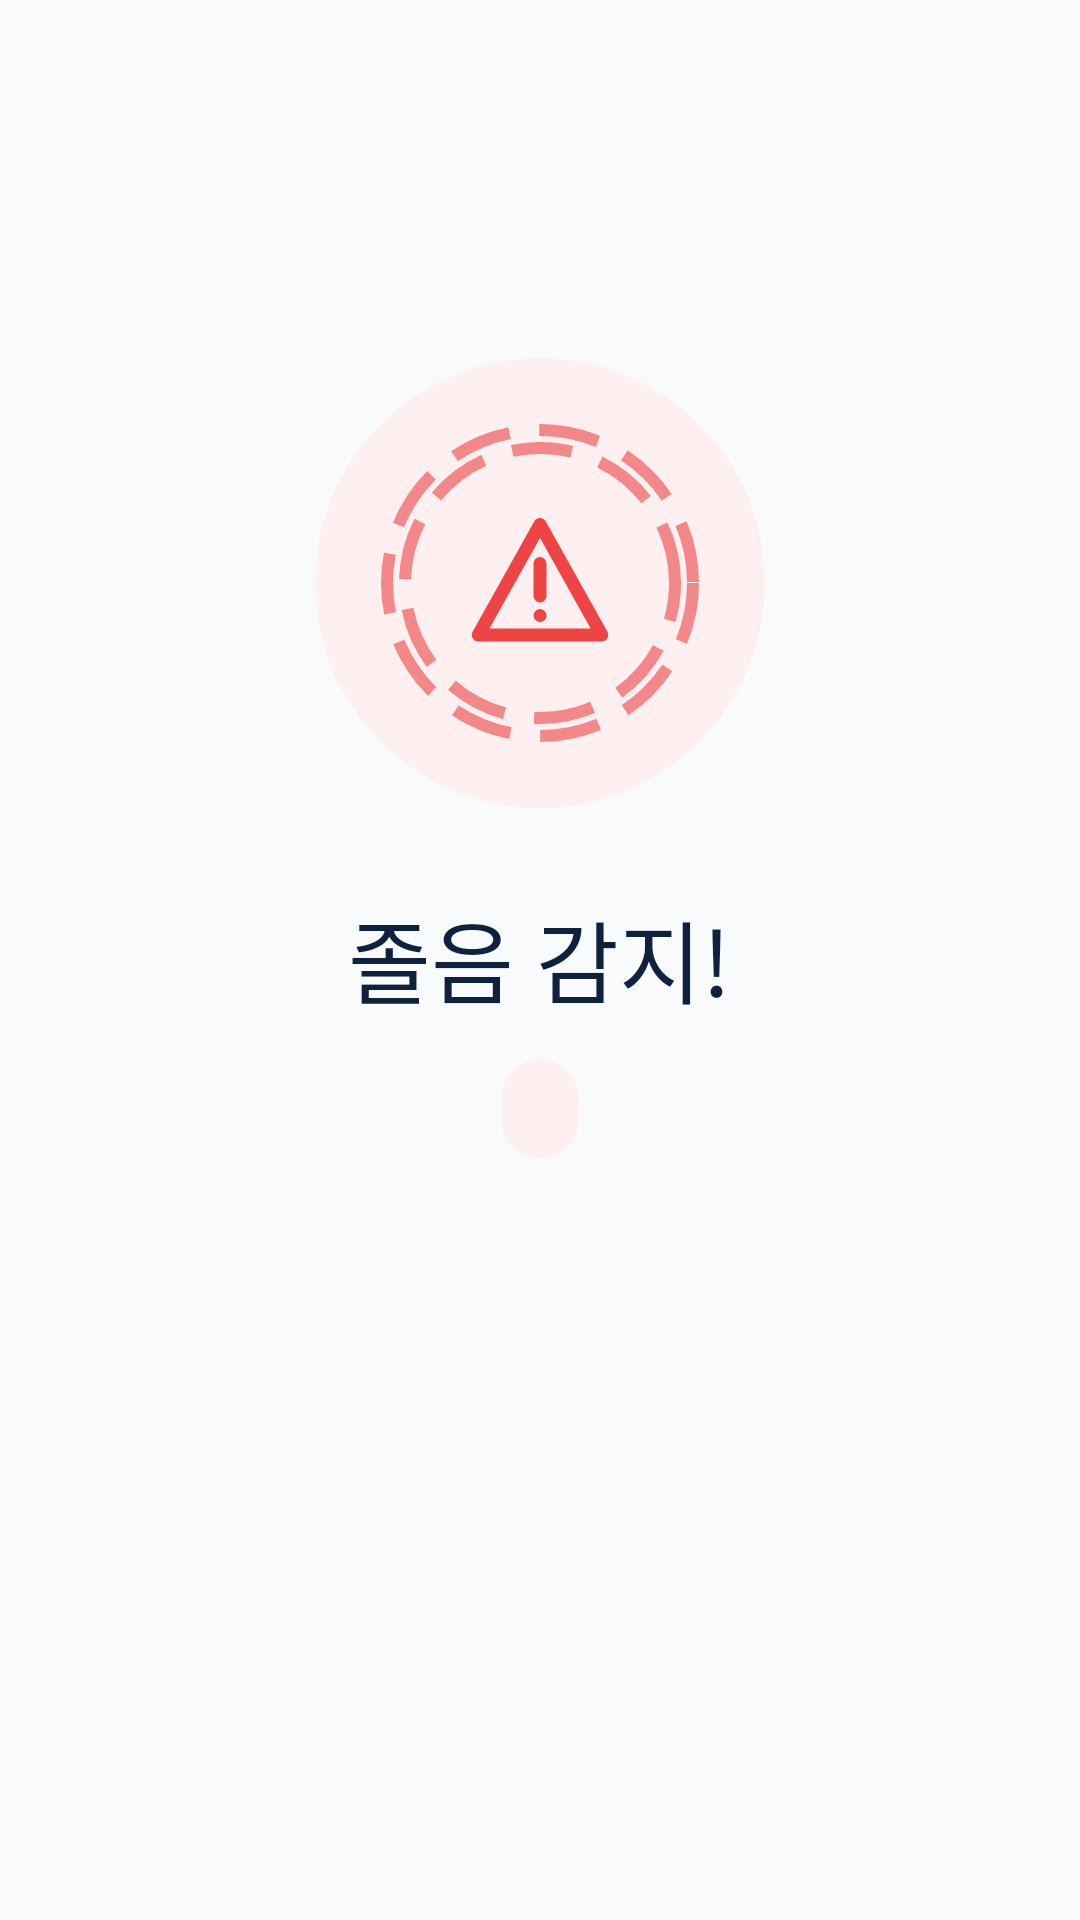

Layout XML and referenced resources for this Android screen:
<!-- AndroidManifest.xml: activity theme Theme.NSND.Alert -->
<!-- res/layout/activity_alert_overlay.xml -->
<?xml version="1.0" encoding="utf-8"?>
<androidx.constraintlayout.widget.ConstraintLayout xmlns:android="http://schemas.android.com/apk/res/android"
    xmlns:app="http://schemas.android.com/apk/res-auto"
    xmlns:tools="http://schemas.android.com/tools"
    android:layout_width="match_parent"
    android:layout_height="match_parent"
    android:background="@color/bg_primary"
    android:padding="24dp"
    tools:context=".ui.overlay.AlertOverlayActivity">

    
    <View
        android:id="@+id/viewStageTint"
        android:layout_width="0dp"
        android:layout_height="0dp"
        app:layout_constraintBottom_toBottomOf="parent"
        app:layout_constraintEnd_toEndOf="parent"
        app:layout_constraintStart_toStartOf="parent"
        app:layout_constraintTop_toTopOf="parent" />

    <View
        android:id="@+id/viewFlash"
        android:layout_width="0dp"
        android:layout_height="0dp"
        android:background="#18EF4444"
        android:visibility="gone"
        app:layout_constraintBottom_toBottomOf="parent"
        app:layout_constraintEnd_toEndOf="parent"
        app:layout_constraintStart_toStartOf="parent"
        app:layout_constraintTop_toTopOf="parent" />

    <androidx.core.widget.NestedScrollView
        android:layout_width="0dp"
        android:layout_height="0dp"
        android:fillViewport="true"
        android:overScrollMode="never"
        app:layout_constraintBottom_toTopOf="@id/layoutStageIndicator"
        app:layout_constraintEnd_toEndOf="parent"
        app:layout_constraintStart_toStartOf="parent"
        app:layout_constraintTop_toTopOf="parent">

        <LinearLayout
            android:id="@+id/layoutCenter"
            android:layout_width="match_parent"
            android:layout_height="match_parent"
            android:gravity="center"
            android:orientation="vertical"
            android:paddingVertical="24dp">

            <FrameLayout
                android:layout_width="150dp"
                android:layout_height="150dp"
                android:background="@drawable/bg_alert_icon_circle">

                <ImageView
                    android:id="@+id/ivRotatingRing"
                    android:layout_width="130dp"
                    android:layout_height="130dp"
                    android:layout_gravity="center"
                    android:contentDescription="경고 링"
                    android:src="@drawable/ic_warning_ring" />

                <ImageView
                    android:id="@+id/ivWarningIcon"
                    android:layout_width="52dp"
                    android:layout_height="52dp"
                    android:layout_gravity="center"
                    android:contentDescription="경고"
                    android:src="@drawable/ic_warning_triangle"
                    app:tint="@color/alert_red" />
            </FrameLayout>

            <TextView
                android:id="@+id/tvAlertTitle"
                android:layout_width="wrap_content"
                android:layout_height="wrap_content"
                android:layout_marginTop="28dp"
                android:fontFamily="sans-serif-medium"
                android:text="@string/alert_title"
                android:textColor="@color/text_primary"
                android:textSize="30sp" />

            <TextView
                android:id="@+id/tvAlertStage"
                android:accessibilityLiveRegion="polite"
                android:layout_width="wrap_content"
                android:layout_height="wrap_content"
                android:layout_marginTop="12dp"
                android:background="@drawable/bg_badge_danger"
                android:fontFamily="sans-serif-medium"
                android:paddingHorizontal="13dp"
                android:paddingVertical="7dp"
                android:textColor="@color/alert_red"
                android:textSize="14sp"
                tools:text="1단계 경보" />

            <TextView
                android:id="@+id/tvAlertDescription"
                android:layout_width="match_parent"
                android:layout_height="wrap_content"
                android:layout_marginTop="16dp"
                android:gravity="center"
                android:lineSpacingMultiplier="1.35"
                android:textColor="@color/text_secondary"
                android:textSize="15sp"
                tools:text="경보음이 울리고 있습니다" />
        </LinearLayout>
    </androidx.core.widget.NestedScrollView>

    <LinearLayout
        android:id="@+id/layoutStageIndicator"
        android:layout_width="match_parent"
        android:layout_height="wrap_content"
        android:gravity="center"
        android:orientation="horizontal"
        android:paddingHorizontal="8dp"
        android:paddingVertical="12dp"
        app:layout_constraintBottom_toTopOf="@id/btnDismiss"
        app:layout_constraintEnd_toEndOf="parent"
        app:layout_constraintStart_toStartOf="parent" />

    <Button
        android:id="@+id/btnDismiss"
        style="@style/Widget.NSND.Button.Primary"
        android:layout_width="0dp"
        android:layout_height="58dp"
        android:layout_marginTop="8dp"
        android:layout_marginBottom="16dp"
        android:text="@string/alert_dismiss"
        android:textSize="16sp"
        android:visibility="invisible"
        app:layout_constraintBottom_toBottomOf="parent"
        app:layout_constraintEnd_toEndOf="parent"
        app:layout_constraintStart_toStartOf="parent" />
</androidx.constraintlayout.widget.ConstraintLayout>
<!-- resources referenced by this layout -->
<resources>
  <color name="alert_red">#EF4444</color>
  <color name="bg_primary">@color/light_bg_primary</color>
  <color name="text_primary">@color/light_text_primary</color>
  <color name="text_secondary">@color/light_text_secondary</color>
  <!-- drawable bg_alert_icon_circle (drawable) -->
  <?xml version="1.0" encoding="utf-8"?>
  <shape xmlns:android="http://schemas.android.com/apk/res/android" android:shape="oval">
      <solid android:color="@color/alert_red_bg" />
  </shape>
  <!-- drawable bg_badge_danger (drawable) -->
  <?xml version="1.0" encoding="utf-8"?>
  <shape xmlns:android="http://schemas.android.com/apk/res/android"
      android:shape="rectangle">
      <solid android:color="@color/status_danger_bg" />
      <corners android:radius="20dp" />
  </shape>
  <!-- drawable ic_warning_ring (drawable) -->
  <?xml version="1.0" encoding="utf-8"?>
  <shape xmlns:android="http://schemas.android.com/apk/res/android"
      android:shape="ring"
      android:innerRadiusRatio="2.8"
      android:thickness="6dp"
      android:useLevel="false">
      <solid android:color="#00000000" />
      <stroke
          android:width="4dp"
          android:color="#99EF4444"
          android:dashWidth="20dp"
          android:dashGap="10dp" />
  </shape>
  <!-- drawable ic_warning_triangle (drawable) -->
  <vector xmlns:android="http://schemas.android.com/apk/res/android" android:width="24dp" android:height="24dp" android:viewportWidth="24" android:viewportHeight="24">
      <path android:fillColor="#00000000" android:strokeColor="#FF000000" android:strokeWidth="2" android:strokeLineCap="round" android:strokeLineJoin="round" android:pathData="M12,3L2.5,20h19zM12,9v5M12,17h0.01" />
  </vector>
  <string name="alert_dismiss">경보 중지</string>
  <string name="alert_title">졸음 감지!</string>
  <style name="Widget.NSND.Button.Primary" parent="Widget.Material3.Button">
          <item name="backgroundTint">@color/accent_primary</item>
          <item name="android:textColor">@android:color/white</item>
          <item name="cornerRadius">18dp</item>
          <item name="android:minHeight">56dp</item>
          <item name="android:insetTop">0dp</item>
          <item name="android:insetBottom">0dp</item>
      </style>
  <style name="Theme.NSND.Alert" parent="Base.Theme.NSND">
          <item name="android:windowBackground">@color/bg_primary</item>
          <item name="android:statusBarColor">@color/bg_primary</item>
          <item name="android:navigationBarColor">@color/bg_primary</item>
      </style>
  <color name="light_bg_primary">#F8FAFC</color>
  <color name="light_text_primary">#10213D</color>
  <color name="light_text_secondary">#62728A</color>
  <color name="alert_red_bg">#FEF0F0</color>
  <color name="status_danger_bg">#FEF0F0</color>
  <color name="accent_primary">#287CF5</color>
  <color name="light_bg_secondary">#FFFFFF</color>
  <color name="accent_light">#75A8FF</color>
  <color name="light_text_hint">#94A3B8</color>
  <color name="light_nav_bg">#94FFFFFF</color>
  <color name="light_bg_card">#6EFFFFFF</color>
  <color name="light_bg_card_elevated">#3DFFFFFF</color>
  <color name="light_divider">#667E96B3</color>
  <color name="light_border">#55A9C1DB</color>
  <color name="light_nav_active">#1A6BFF</color>
  <color name="light_nav_inactive">#9CA3AF</color>
</resources>
